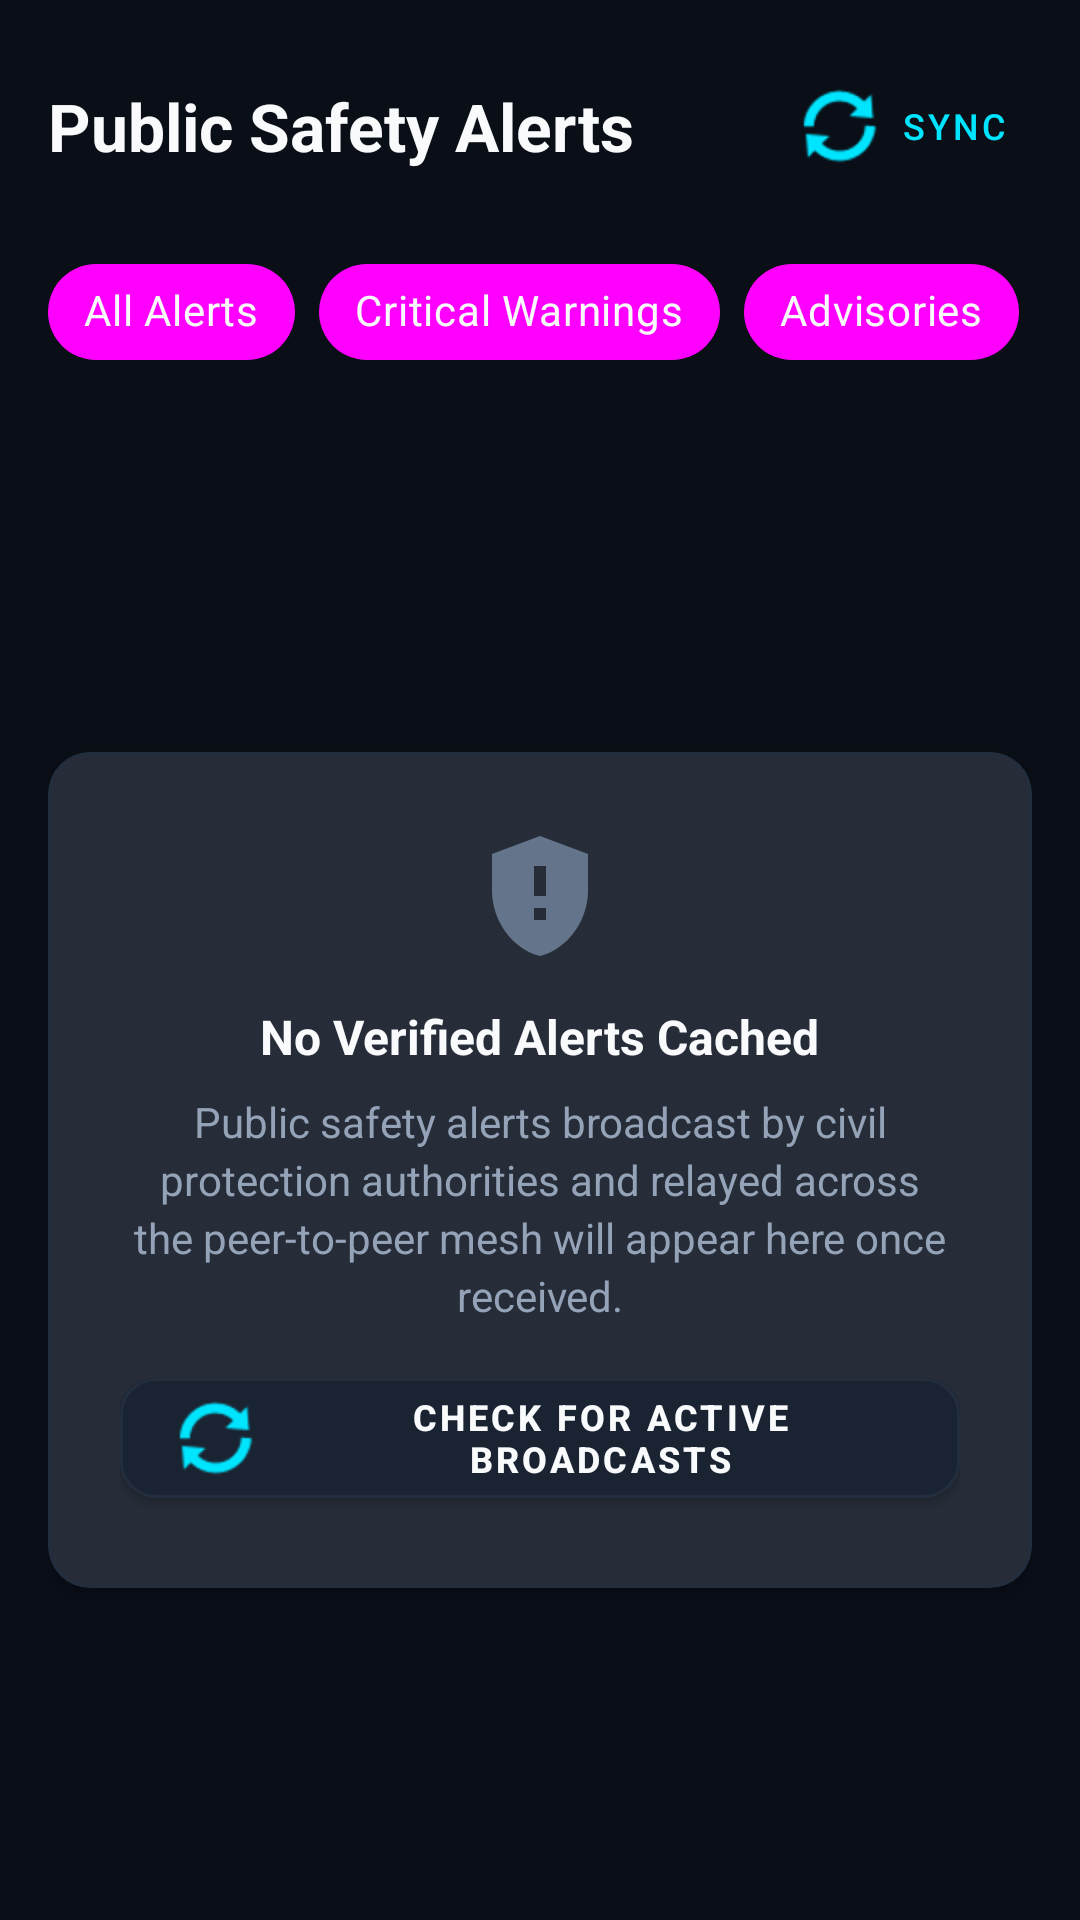

Reconstruct the res/layout file that produces this screen, plus the resources it refers to.
<!-- AndroidManifest.xml: application theme Theme.BLACKOUT -->
<!-- res/layout/fragment_alerts.xml -->
<?xml version="1.0" encoding="utf-8"?>
<LinearLayout xmlns:android="http://schemas.android.com/apk/res/android"
    xmlns:app="http://schemas.android.com/apk/res-auto"
    android:layout_width="match_parent"
    android:layout_height="match_parent"
    android:background="@color/bg_dark"
    android:orientation="vertical"
    android:paddingStart="@dimen/spacing_large"
    android:paddingTop="@dimen/spacing_large"
    android:paddingEnd="@dimen/spacing_large">

    
    <LinearLayout
        android:layout_width="match_parent"
        android:layout_height="wrap_content"
        android:gravity="center_vertical"
        android:orientation="horizontal">

        <TextView
            android:layout_width="0dp"
            android:layout_height="wrap_content"
            android:layout_weight="1"
            android:text="@string/alerts_screen_title"
            android:textColor="@color/text_primary"
            android:textSize="@dimen/text_size_headline"
            android:textStyle="bold" />

        <com.google.android.material.button.MaterialButton
            android:id="@+id/btn_sync_alerts"
            style="@style/Widget.MaterialComponents.Button.TextButton"
            android:layout_width="wrap_content"
            android:layout_height="wrap_content"
            android:text="Sync"
            android:textColor="@color/accent_cyan"
            android:textSize="12sp"
            app:icon="@android:drawable/ic_popup_sync"
            app:iconTint="@color/accent_cyan" />

    </LinearLayout>

    
    <HorizontalScrollView
        android:layout_width="match_parent"
        android:layout_height="wrap_content"
        android:layout_marginTop="@dimen/spacing_medium"
        android:scrollbars="none">

        <com.google.android.material.chip.ChipGroup
            android:id="@+id/chip_group_alerts_filter"
            android:layout_width="wrap_content"
            android:layout_height="wrap_content"
            app:singleLine="true"
            app:singleSelection="true">

            <com.google.android.material.chip.Chip
                android:id="@+id/chip_filter_all_alerts"
                style="@style/Widget.MaterialComponents.Chip.Choice"
                android:layout_width="wrap_content"
                android:layout_height="wrap_content"
                android:checked="true"
                android:text="@string/alerts_filter_all"
                android:textColor="@color/text_primary"
                app:chipBackgroundColor="@drawable/bg_chip_category" />

            <com.google.android.material.chip.Chip
                android:id="@+id/chip_filter_critical_alerts"
                style="@style/Widget.MaterialComponents.Chip.Choice"
                android:layout_width="wrap_content"
                android:layout_height="wrap_content"
                android:text="@string/alerts_filter_critical"
                android:textColor="@color/text_primary"
                app:chipBackgroundColor="@drawable/bg_chip_category" />

            <com.google.android.material.chip.Chip
                android:id="@+id/chip_filter_advisories"
                style="@style/Widget.MaterialComponents.Chip.Choice"
                android:layout_width="wrap_content"
                android:layout_height="wrap_content"
                android:text="@string/alerts_filter_advisories"
                android:textColor="@color/text_primary"
                app:chipBackgroundColor="@drawable/bg_chip_category" />

            <com.google.android.material.chip.Chip
                android:id="@+id/chip_filter_weather"
                style="@style/Widget.MaterialComponents.Chip.Choice"
                android:layout_width="wrap_content"
                android:layout_height="wrap_content"
                android:text="@string/alerts_filter_weather"
                android:textColor="@color/text_primary"
                app:chipBackgroundColor="@drawable/bg_chip_category" />

        </com.google.android.material.chip.ChipGroup>

    </HorizontalScrollView>

    
    <FrameLayout
        android:layout_width="match_parent"
        android:layout_height="match_parent"
        android:layout_marginTop="@dimen/spacing_medium">

        
        <androidx.recyclerview.widget.RecyclerView
            android:id="@+id/recycler_alerts"
            android:layout_width="match_parent"
            android:layout_height="match_parent"
            android:clipToPadding="false"
            android:paddingBottom="@dimen/spacing_xxxlarge"
            android:visibility="gone" />

        
        <com.google.android.material.card.MaterialCardView
            android:id="@+id/layout_alerts_empty"
            style="@style/Widget.BLACKOUT.Card"
            android:layout_width="match_parent"
            android:layout_height="wrap_content"
            android:layout_gravity="center">

            <LinearLayout
                android:layout_width="match_parent"
                android:layout_height="wrap_content"
                android:gravity="center"
                android:orientation="vertical"
                android:padding="@dimen/spacing_xxlarge">

                <ImageView
                    android:layout_width="@dimen/icon_size_hero"
                    android:layout_height="@dimen/icon_size_hero"
                    android:contentDescription="@null"
                    android:src="@drawable/ic_nav_alerts"
                    app:tint="@color/text_muted" />

                <TextView
                    android:layout_width="wrap_content"
                    android:layout_height="wrap_content"
                    android:layout_marginTop="@dimen/spacing_medium"
                    android:text="@string/alerts_empty_title"
                    android:textColor="@color/text_primary"
                    android:textSize="@dimen/text_size_subtitle"
                    android:textStyle="bold" />

                <TextView
                    android:layout_width="wrap_content"
                    android:layout_height="wrap_content"
                    android:layout_marginTop="@dimen/spacing_small"
                    android:gravity="center"
                    android:lineSpacingExtra="3dp"
                    android:maxWidth="300dp"
                    android:text="@string/alerts_empty_desc"
                    android:textColor="@color/text_secondary"
                    android:textSize="@dimen/text_size_body" />

                <com.google.android.material.button.MaterialButton
                    android:id="@+id/btn_empty_sync"
                    style="@style/Widget.BLACKOUT.Button.Secondary"
                    android:layout_width="wrap_content"
                    android:layout_height="wrap_content"
                    android:layout_marginTop="@dimen/spacing_medium"
                    android:text="Check for Active Broadcasts"
                    android:textSize="12sp"
                    app:icon="@android:drawable/ic_popup_sync"
                    app:iconTint="@color/accent_cyan" />

            </LinearLayout>

        </com.google.android.material.card.MaterialCardView>

    </FrameLayout>

</LinearLayout>
<!-- resources referenced by this layout -->
<resources>
  <color name="accent_cyan">#00E5FF</color>
  <color name="bg_dark">#0A0E17</color>
  <color name="text_muted">#64748B</color>
  <color name="text_primary">#F8FAFC</color>
  <color name="text_secondary">#94A3B8</color>
  <dimen name="icon_size_hero">48dp</dimen>
  <dimen name="spacing_large">16dp</dimen>
  <dimen name="spacing_medium">12dp</dimen>
  <dimen name="spacing_small">8dp</dimen>
  <dimen name="spacing_xxlarge">24dp</dimen>
  <dimen name="spacing_xxxlarge">32dp</dimen>
  <dimen name="text_size_body">14sp</dimen>
  <dimen name="text_size_headline">22sp</dimen>
  <dimen name="text_size_subtitle">16sp</dimen>
  <!-- drawable ic_nav_alerts (drawable) -->
  <vector xmlns:android="http://schemas.android.com/apk/res/android"
      android:width="24dp"
      android:height="24dp"
      android:viewportWidth="24"
      android:viewportHeight="24">
      <path
          android:fillColor="@android:color/white"
          android:pathData="M12,2L4,5v6.09c0,5.05 3.41,9.76 8,10.91 4.59,-1.15 8,-5.86 8,-10.91V5L12,2zM13,16h-2v-2h2v2zM13,12h-2V7h2v5z"/>
  </vector>
  <string name="alerts_empty_desc">Public safety alerts broadcast by civil protection authorities and relayed across the peer-to-peer mesh will appear here once received.</string>
  <string name="alerts_empty_title">No Verified Alerts Cached</string>
  <string name="alerts_filter_advisories">Advisories</string>
  <string name="alerts_filter_all">All Alerts</string>
  <string name="alerts_filter_critical">Critical Warnings</string>
  <string name="alerts_filter_weather">Weather</string>
  <string name="alerts_screen_title">Public Safety Alerts</string>
  <style name="Widget.BLACKOUT.Button.Secondary" parent="Widget.MaterialComponents.Button">
          <item name="android:backgroundTint">@color/bg_surface_elevated</item>
          <item name="android:textColor">@color/text_primary</item>
          <item name="android:textStyle">bold</item>
          <item name="android:textSize">@dimen/text_size_body</item>
          <item name="cornerRadius">@dimen/button_corner_radius</item>
          <item name="android:minHeight">@dimen/button_height_secondary</item>
          <item name="strokeColor">@color/border_subtle</item>
          <item name="strokeWidth">@dimen/card_border_width</item>
          <item name="rippleColor">@color/ripple_dark</item>
      </style>
  <style name="Widget.BLACKOUT.Card" parent="Widget.MaterialComponents.CardView">
          <item name="cardBackgroundColor">@color/bg_surface</item>
          <item name="cardCornerRadius">@dimen/card_corner_radius</item>
          <item name="cardElevation">4dp</item>
          <item name="strokeColor">@color/border_subtle</item>
          <item name="strokeWidth">@dimen/card_border_width</item>
      </style>
  <dimen name="chip_corner_radius">8dp</dimen>
  <color name="emergency_red_subtle">#2D1114</color>
  <color name="emergency_red">#EF4444</color>
  <color name="bg_surface_elevated">#1A2332</color>
  <color name="border_subtle">#222D3E</color>
  <dimen name="button_corner_radius">12dp</dimen>
  <dimen name="button_height_secondary">44dp</dimen>
  <dimen name="card_border_width">1dp</dimen>
  <color name="ripple_dark">#33FFFFFF</color>
  <color name="bg_surface">#121824</color>
  <dimen name="card_corner_radius">14dp</dimen>
  <color name="teal_accent">#00E5FF</color>
  <color name="teal_dark">#0E7490</color>
  <color name="emergency_red_dark">#B91C1C</color>
  <color name="white">#FFFFFF</color>
  <color name="bg_bottom_nav">#0D121C</color>
</resources>
